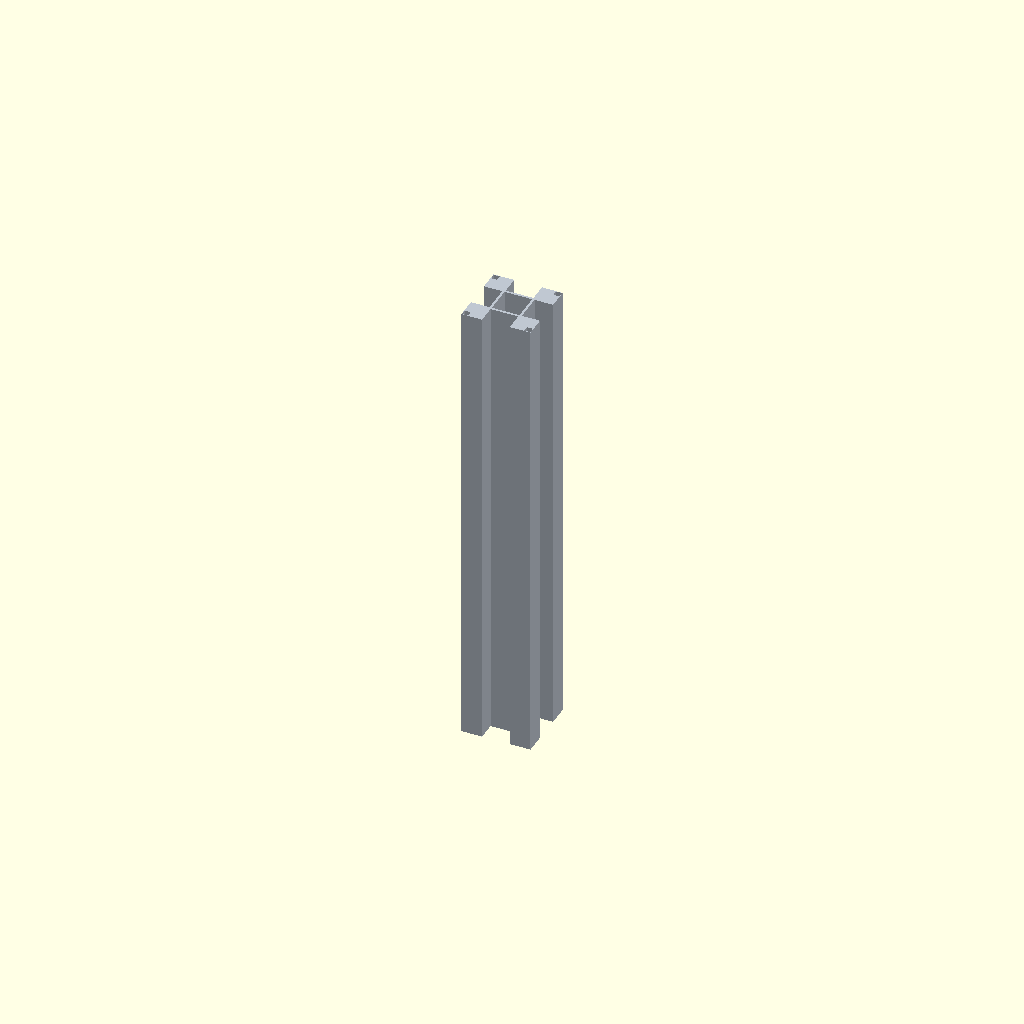
Cell 1: the model at its default parameters.
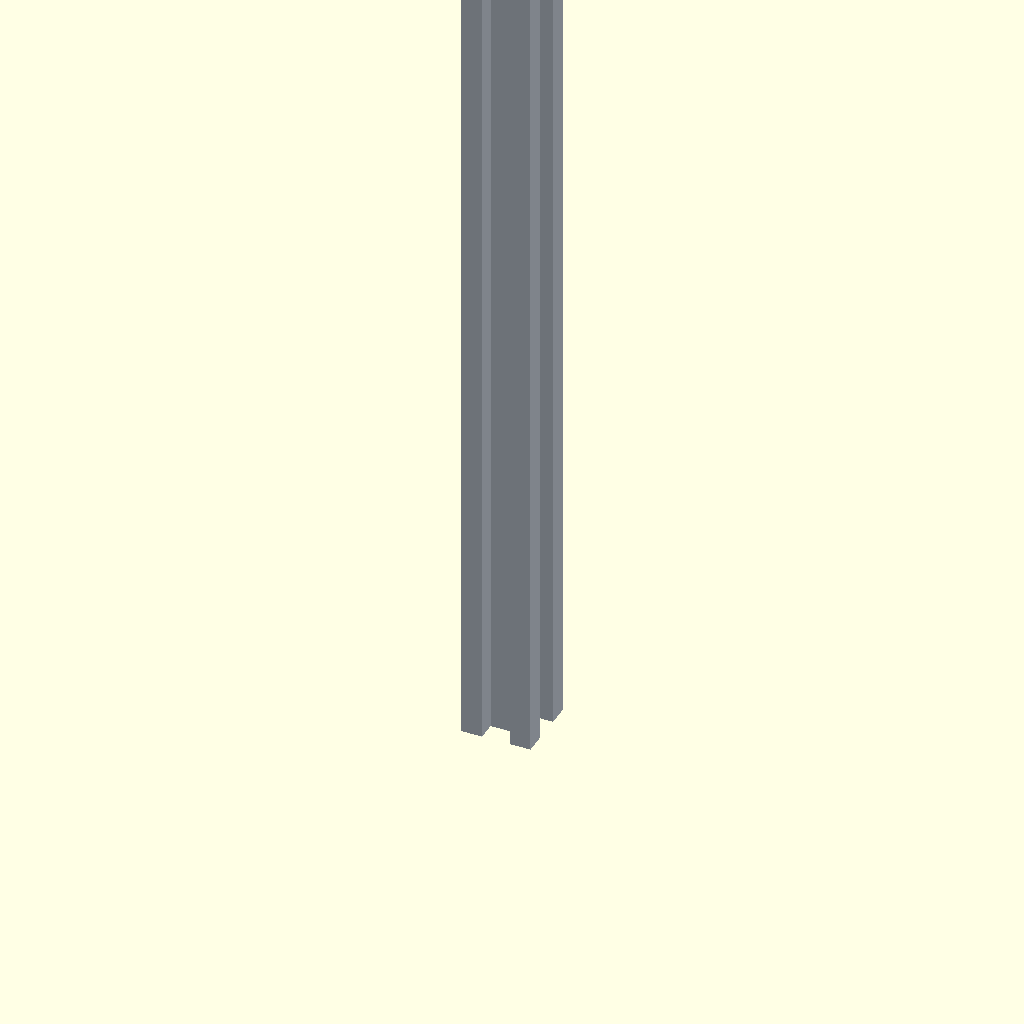
Cell 2: the same model with length = 200.
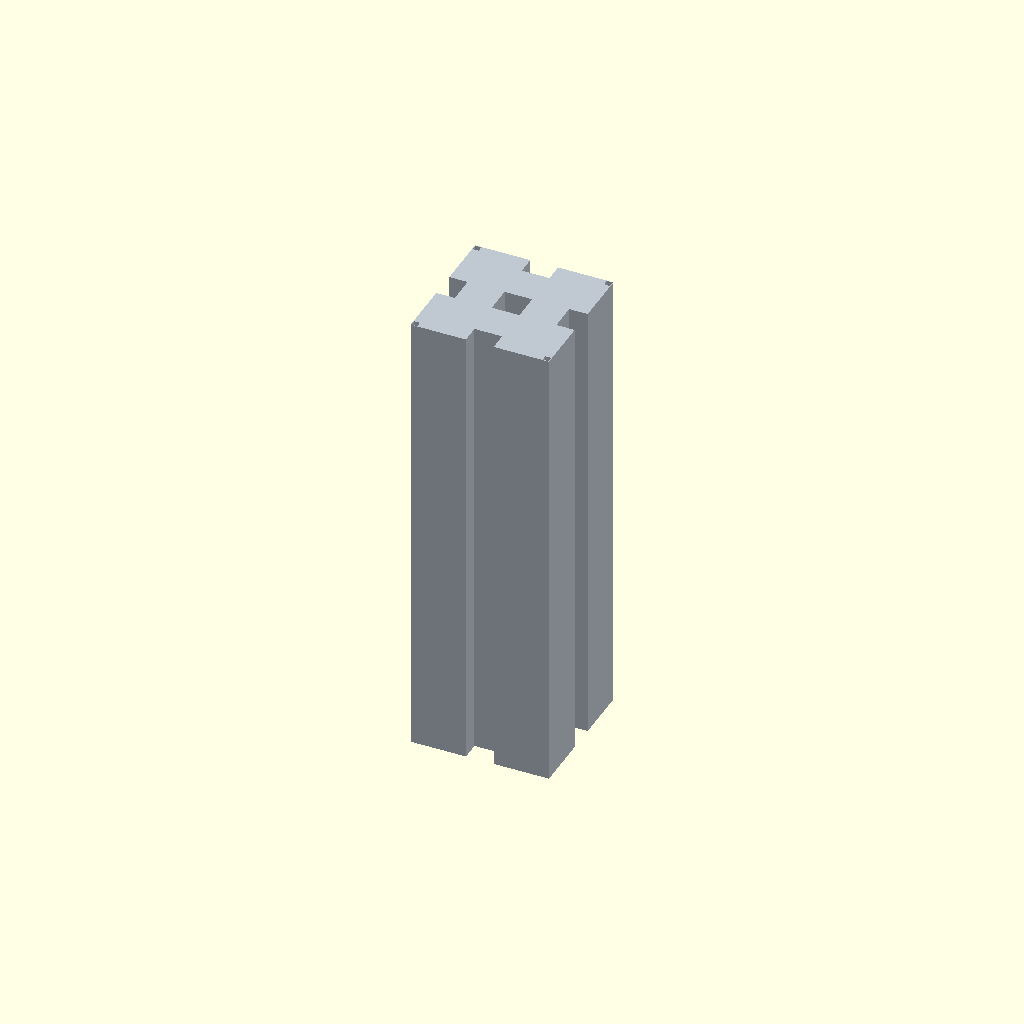
Cell 3: the same model with size = 30.
One fixed orthographic camera (rotation 55°, 0°, 25°; colour scheme Cornfield) for every cell.
The OpenSCAD source (additional_study/matched_effort/results/direct_vlm/scad/extrusion__MakerbeamXL.scad):
$fn = 64;

// 15x15 aluminium extrusion profile, 100mm long (T-slot style)
length = 100;
size   = 15;

// Profile parameters (kept simple but clearly "T-slot-like")
wall   = 1.5;   // outer wall thickness
slot_w = 6.0;   // slot opening width on each face
slot_d = 4.0;   // depth of slot cut from each face
core   = 6.0;   // central square void size

eps = 0.02;

module extrusion15_profile_2d() {
    // Ensure we never subtract away the entire body
    assert(size > 0 && length > 0);
    assert(core < size - 2*wall);
    assert(slot_d < size/2 - wall/2);
    assert(slot_w < size - 2*wall);

    difference() {
        // Outer boundary (15 x 15)
        square([size, size], center=true);

        // Central void
        square([core, core], center=true);

        // Four face slots (cut-ins) - positioned by formula, not arbitrary
        for (a = [0, 90, 180, 270]) {
            rotate(a)
                translate([size/2 - slot_d/2 + eps, 0])
                    square([slot_d + 2*eps, slot_w], center=true);
        }

        // Corner reliefs: keep them inside the wall so the outer perimeter remains intact
        // (prevents accidental "blank" results from over-subtraction)
        corner_relief = min(2.0, max(0.8, wall - 0.2));
        corner_pos = size/2 - wall/2; // stays within the outer wall region
        for (sx = [-1, 1], sy = [-1, 1]) {
            translate([sx*corner_pos, sy*corner_pos])
                square([corner_relief, corner_relief], center=true);
        }
    }
}

color([0.75, 0.78, 0.82])
linear_extrude(height=length, center=false, convexity=20)
    extrusion15_profile_2d();
Parameter table extracted from the source (name, type, default, range or options):
length: number, default 100
size: number, default 15
wall: number, default 1.5
slot_w: number, default 6
slot_d: number, default 4
core: number, default 6
eps: number, default 0.02
